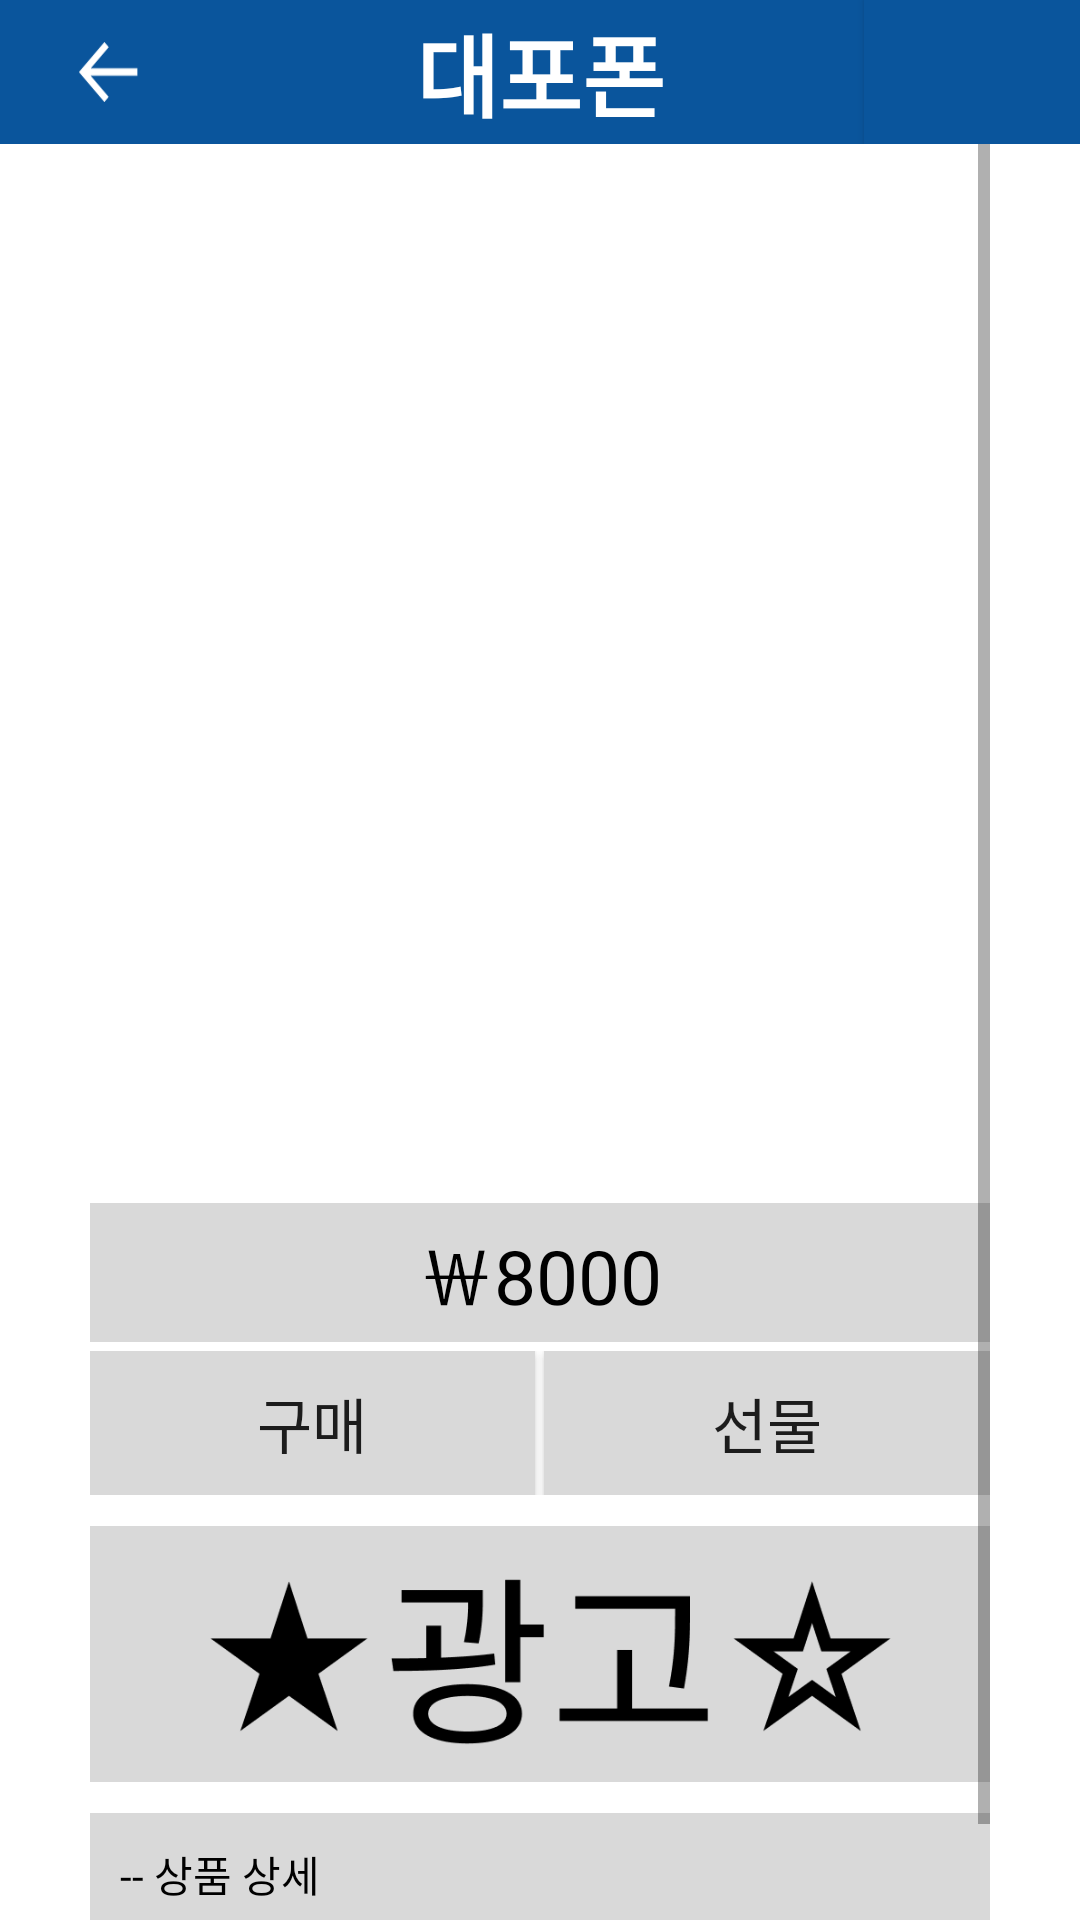

Write the Android layout XML for this screen, with the resource values it uses.
<!-- AndroidManifest.xml: application theme Theme.Dku_dow_dpp -->
<!-- res/layout/activity_coupon_detail.xml -->
<?xml version="1.0" encoding="utf-8"?>
<LinearLayout xmlns:android="http://schemas.android.com/apk/res/android"
    xmlns:app="http://schemas.android.com/apk/res-auto"
    xmlns:tools="http://schemas.android.com/tools"
    android:orientation="vertical"
    android:layout_width="match_parent"
    android:layout_height="match_parent">
    <LinearLayout
        android:layout_width="match_parent"
        android:layout_height="wrap_content"
        android:background="@color/main"
        android:orientation="horizontal">

        <android.widget.ImageButton
            android:id="@+id/backButton"
            android:layout_width="0dp"
            android:layout_height="wrap_content"
            android:layout_weight="1"
            android:background="@color/main"
            android:src="@drawable/back_arrow_resize"
            android:layout_gravity="center"
            android:padding="10dp"
            android:text="" />

        <TextView
            android:id="@+id/title"
            android:layout_width="0dp"
            android:layout_height="wrap_content"
            android:layout_weight="3"
            android:gravity="center"
            android:layout_gravity="center"
            android:text="@string/appName"
            android:textColor="@color/white"
            android:textStyle="bold"
            android:textSize="30sp" />

        <android.widget.Button
            android:id="@+id/notButton"
            android:layout_width="0dp"
            android:layout_height="wrap_content"
            android:layout_weight="1"
            android:background="@color/main"
            android:text="" />
    </LinearLayout>

    <ScrollView
        android:layout_width="match_parent"
        android:layout_height="match_parent"
        android:layout_marginStart="30dp"
        android:layout_marginEnd="30dp">

        <LinearLayout
            android:layout_width="match_parent"
            android:layout_height="wrap_content"
            android:orientation="vertical" >

            <ImageView
                android:id="@+id/productImage"
                android:layout_width="match_parent"
                android:layout_height="350dp"
                app:srcCompat="@drawable/ic_launcher_background"
                android:contentDescription="@string/productPicture" />

            <TextView
                android:id="@+id/productPrice"
                android:layout_width="match_parent"
                android:layout_height="wrap_content"
                android:text="￦8000"
                android:textColor="@color/black"
                android:textSize="25sp"
                android:background="@color/grey"
                android:layout_marginTop="3dp"
                android:padding="5dp"
                android:gravity="center"
                tools:ignore="HardcodedText" />

            <LinearLayout
                android:layout_width="match_parent"
                android:layout_height="match_parent"
                android:orientation="horizontal"
                android:layout_marginTop="3dp">

                <android.widget.Button
                    android:id="@+id/buttonBuy"
                    android:layout_width="wrap_content"
                    android:layout_height="wrap_content"
                    android:layout_weight="1"
                    android:background="@color/grey"
                    android:text="@string/buy"
                    android:textSize="20sp" />

                <View
                    android:id="@+id/view2"
                    android:layout_width="3dp"
                    android:layout_height="wrap_content"/>

                <android.widget.Button
                    android:id="@+id/buttonPresent"
                    android:layout_width="wrap_content"
                    android:layout_height="wrap_content"
                    android:layout_weight="1"
                    android:background="@color/grey"
                    android:text="@string/present"
                    android:textSize="20sp" />
            </LinearLayout>

            <ImageView
                android:id="@+id/ad"
                android:layout_width="match_parent"
                android:layout_height="100dp"
                android:layout_marginTop="3dp"
                app:srcCompat="@drawable/advertisement"
                android:contentDescription="@string/advertisement" />

            <TextView
                android:id="@+id/textProductDetail"
                android:layout_width="match_parent"
                android:layout_height="wrap_content"
                android:background="@color/grey"
                android:layout_marginTop="3dp"
                android:text="@string/productDetail"
                android:textColor="@color/black"
                android:padding="10dp"/>

            <TextView
                android:id="@+id/productDetail"
                android:layout_width="match_parent"
                android:layout_height="wrap_content"
                android:background="@color/grey"
                android:paddingStart="10dp"
                android:paddingEnd="10dp"
                android:paddingBottom="10dp"
                android:text=""
                android:textColor="@color/black"/>
        </LinearLayout>
    </ScrollView>
</LinearLayout>
<!-- resources referenced by this layout -->
<resources>
  <color name="black">#FF000000</color>
  <color name="grey">#FFD9D9D9</color>
  <color name="main">#0a559c</color>
  <color name="white">#FFFFFFFF</color>
  <!-- drawable advertisement: png bitmap (drawable, 10094 bytes) -->
  <!-- drawable back_arrow_resize (drawable) -->
  <?xml version="1.0" encoding="utf-8"?>
  <layer-list xmlns:android="http://schemas.android.com/apk/res/android">
      <item android:drawable="@drawable/back_arrow_white"
          android:height="20dp"
          android:width="20dp"/>
  </layer-list>
  <string name="advertisement">광고</string>
  <string name="appName">대포폰</string>
  <string name="buy">구매</string>
  <string name="present">선물</string>
  <string name="productDetail">-- 상품 상세</string>
  <string name="productPicture">상품 사진</string>
  <style name="Theme.Dku_dow_dpp" parent="Theme.MaterialComponents.DayNight.DarkActionBar">
          
          <item name="colorPrimary">@color/main</item>
          <item name="colorPrimaryVariant">@color/main</item>
          <item name="colorOnPrimary">@color/white</item>
          
          <item name="colorSecondary">@color/teal_200</item>
          <item name="colorSecondaryVariant">@color/teal_700</item>
          <item name="colorOnSecondary">@color/black</item>
          
          <item name="android:statusBarColor" tools:targetApi="l">?attr/colorPrimaryVariant</item>
          
          <item name="windowNoTitle">true</item>
      </style>
  <!-- drawable back_arrow_white: png bitmap (drawable, 343 bytes) -->
  <color name="teal_200">#FF03DAC5</color>
  <color name="teal_700">#FF018786</color>
</resources>
